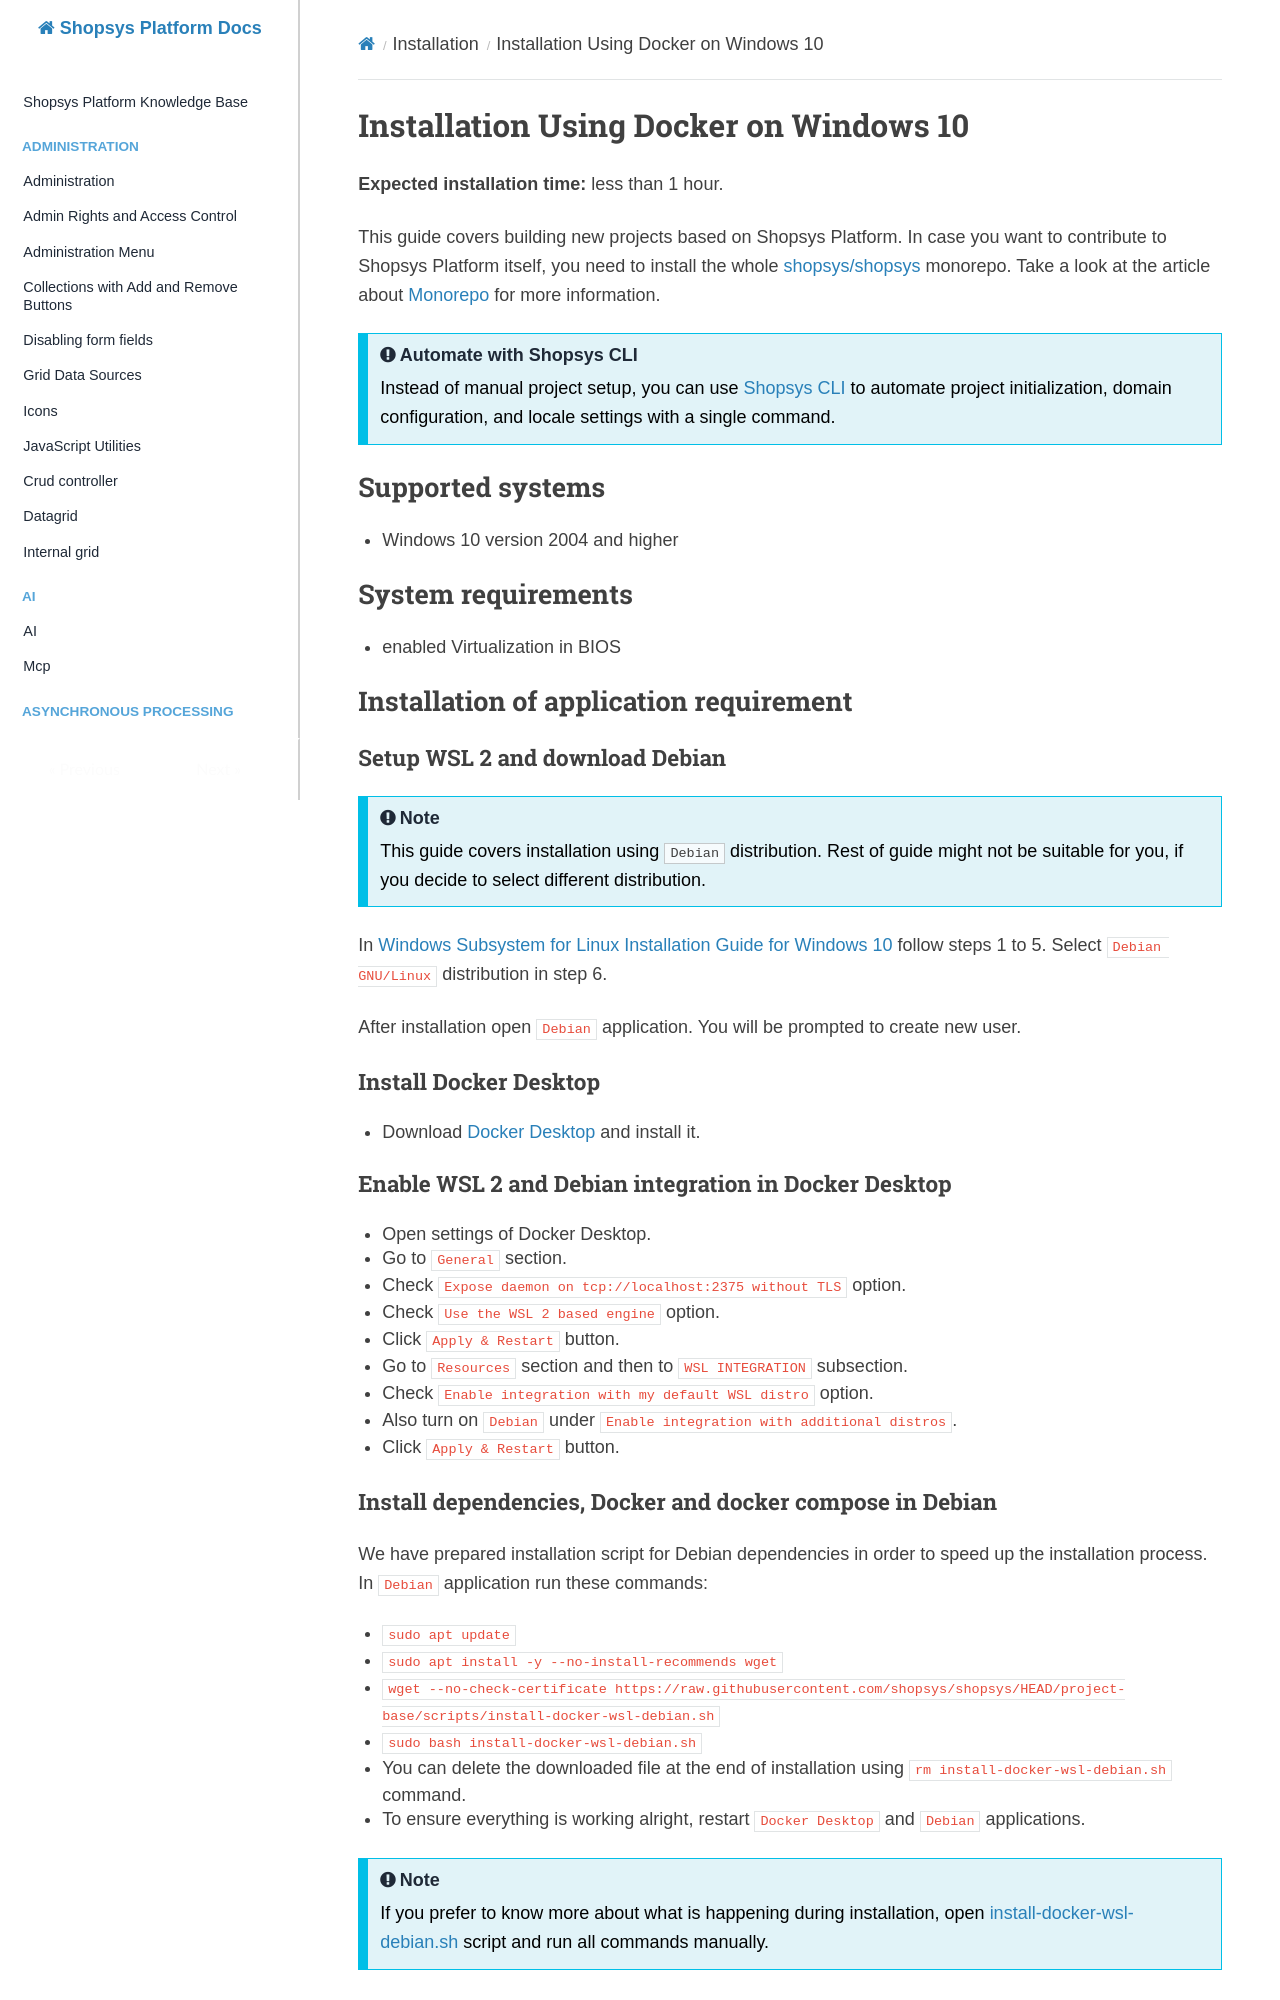

repository: shopsys/shopsys · page: installation/installation-using-docker-windows-10/index.html · generator: mkdocs

# Installation Using Docker on Windows 10

**Expected installation time:** less than 1 hour.

This guide covers building new projects based on Shopsys Platform.
In case you want to contribute to Shopsys Platform itself, you need to install the whole [shopsys/shopsys](https://github.com/shopsys/shopsys) monorepo.
Take a look at the article about [Monorepo](../introduction/monorepo.md) for more information.

!!! tip "Automate with Shopsys CLI"

    Instead of manual project setup, you can use [Shopsys CLI](./project-initialization-with-shopsys-cli.md) to automate project initialization, domain configuration, and locale settings with a single command.

## Supported systems

- Windows 10 version 2004 and higher

## System requirements

- enabled Virtualization in BIOS

## Installation of application requirement

### Setup WSL 2 and download Debian

!!! note

    This guide covers installation using `Debian` distribution. Rest of guide might not be suitable for you, if you decide to select different distribution.

In [Windows Subsystem for Linux Installation Guide for Windows 10](https://docs.microsoft.com/en-us/windows/wsl/install-win10#manual-installation-steps) follow steps 1 to 5.
Select `Debian GNU/Linux` distribution in step 6.

After installation open `Debian` application.
You will be prompted to create new user.

### Install Docker Desktop

- Download [Docker Desktop](https://docs.docker.com/docker-for-windows/install/) and install it.

### Enable WSL 2 and Debian integration in Docker Desktop

- Open settings of Docker Desktop.
- Go to `General` section.
- Check `Expose daemon on tcp://localhost:2375 without TLS` option.
- Check `Use the WSL 2 based engine` option.
- Click `Apply & Restart` button.
- Go to `Resources` section and then to `WSL INTEGRATION` subsection.
- Check `Enable integration with my default WSL distro` option.
- Also turn on `Debian` under `Enable integration with additional distros`.
- Click `Apply & Restart` button.
